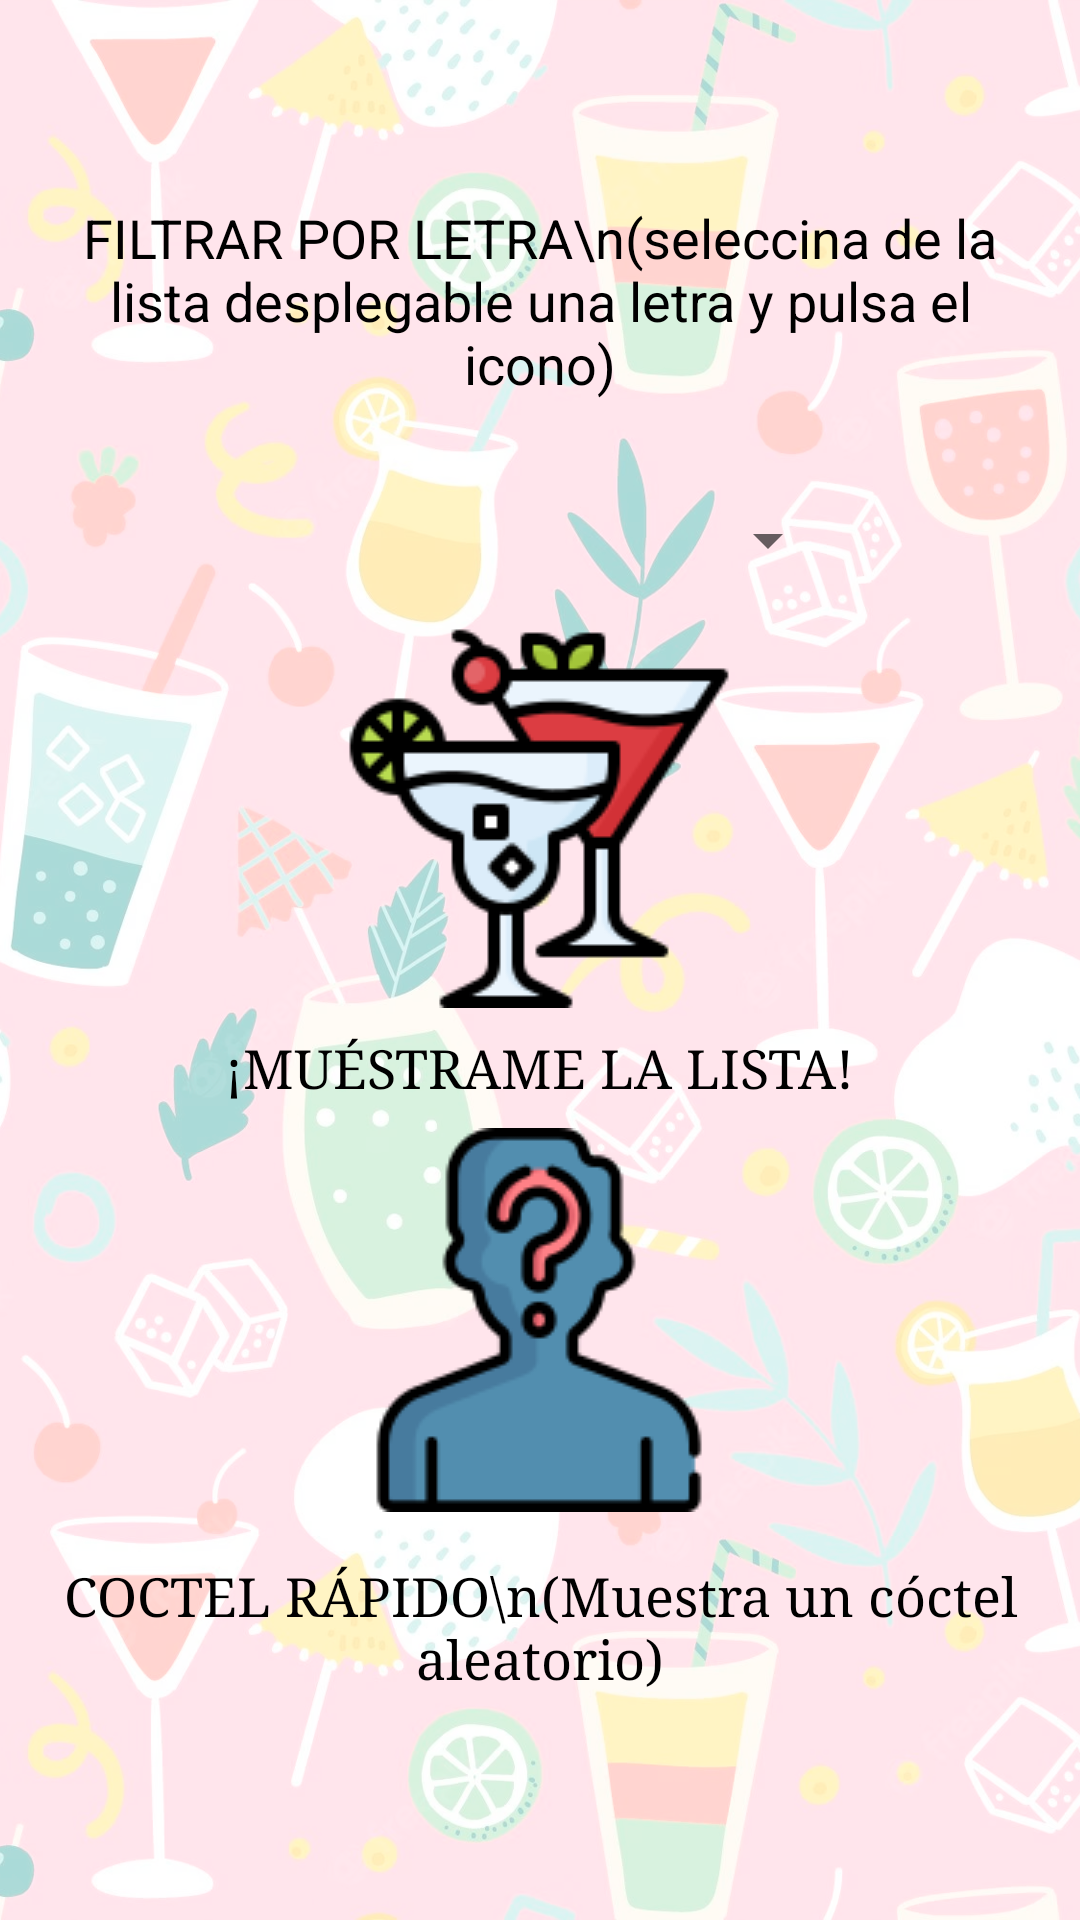

The Android layout XML behind this screen, and the referenced resources:
<!-- AndroidManifest.xml: application theme Theme.EjercicioAPIRest -->
<!-- res/layout/activity_coctail_main.xml -->
<?xml version="1.0" encoding="utf-8"?>
<androidx.constraintlayout.widget.ConstraintLayout xmlns:android="http://schemas.android.com/apk/res/android"
    xmlns:app="http://schemas.android.com/apk/res-auto"
    xmlns:tools="http://schemas.android.com/tools"
    android:layout_width="match_parent"
    android:layout_height="match_parent"
    tools:context=".CoctailMain"
    android:background="@drawable/fondococtel">


    <TextView
        android:id="@+id/sp_titulo"
        android:layout_width="332dp"
        android:layout_height="77dp"
        android:layout_marginBottom="24dp"
        android:text="FILTRAR POR LETRA\n(seleccina de la lista desplegable una letra y pulsa el icono)"
        android:textAlignment="center"
        android:textColor="@color/black"
        android:textSize="18dp"
        app:layout_constraintBottom_toTopOf="@+id/sp_letra"
        app:layout_constraintEnd_toEndOf="@+id/sp_letra"
        app:layout_constraintStart_toStartOf="@+id/sp_letra" />

    <Spinner
        android:id="@+id/sp_letra"
        android:layout_width="match_parent"
        android:layout_height="wrap_content"
        android:layout_marginBottom="16dp"
        android:layout_marginLeft="80dp"
        android:layout_marginRight="80dp"
        app:layout_constraintBottom_toTopOf="@+id/btn_lista"
        app:layout_constraintEnd_toEndOf="parent"
        app:layout_constraintHorizontal_bias="0.0"
        app:layout_constraintStart_toStartOf="parent" />

    <ImageButton
        android:id="@+id/btn_lista"
        android:layout_width="wrap_content"
        android:layout_height="wrap_content"
        android:layout_marginTop="208dp"
        android:background="@drawable/coctelboton"
        android:text="Random"
        app:layout_constraintEnd_toEndOf="parent"
        app:layout_constraintHorizontal_bias="0.498"
        app:layout_constraintStart_toStartOf="parent"
        app:layout_constraintTop_toTopOf="parent" />

    <TextView
        android:id="@+id/listViewText"
        android:layout_width="wrap_content"
        android:layout_height="wrap_content"
        android:layout_marginTop="8dp"
        android:fontFamily="serif"
        android:text="¡MUÉSTRAME LA LISTA!"
        android:textAlignment="center"
        android:textSize="18dp"
        android:textColor="@color/black"
        app:layout_constraintEnd_toEndOf="@+id/btn_lista"
        app:layout_constraintStart_toStartOf="@+id/btn_lista"
        app:layout_constraintTop_toBottomOf="@+id/btn_lista" />

    <ImageButton
        android:id="@+id/btn_randomCoctail"
        android:layout_width="wrap_content"
        android:layout_height="wrap_content"
        android:layout_marginBottom="136dp"
        android:background="@drawable/unknown"
        android:text="Random"
        app:layout_constraintBottom_toBottomOf="parent"
        app:layout_constraintEnd_toEndOf="parent"
        app:layout_constraintHorizontal_bias="0.498"
        app:layout_constraintStart_toStartOf="parent" />

    <TextView
        android:id="@+id/bebida"
        android:layout_width="wrap_content"
        android:layout_height="wrap_content"
        android:layout_marginTop="16dp"
        android:fontFamily="serif"
        android:textAlignment="center"
        android:text="COCTEL RÁPIDO\n(Muestra un cóctel aleatorio)"
        android:textSize="18dp"
        android:textColor="@color/black"
        app:layout_constraintEnd_toEndOf="@+id/btn_randomCoctail"
        app:layout_constraintStart_toStartOf="@+id/btn_randomCoctail"
        app:layout_constraintTop_toBottomOf="@+id/btn_randomCoctail" />

</androidx.constraintlayout.widget.ConstraintLayout>
<!-- resources referenced by this layout -->
<resources>
  <!-- drawable coctelboton: png bitmap (drawable, 7259 bytes) -->
  <!-- drawable fondococtel: png bitmap (drawable, 855915 bytes) -->
  <!-- drawable unknown: png bitmap (drawable, 6883 bytes) -->
  <style name="Theme.EjercicioAPIRest" parent="Theme.MaterialComponents.DayNight.NoActionBar">
          
          <item name="colorPrimary">@color/purple_500</item>
          <item name="colorPrimaryVariant">@color/purple_700</item>
          <item name="colorOnPrimary">@color/white</item>
          
          <item name="colorSecondary">@color/teal_200</item>
          <item name="colorSecondaryVariant">@color/teal_700</item>
          <item name="colorOnSecondary">@color/black</item>
          
          <item name="android:statusBarColor">?attr/colorPrimaryVariant</item>
          
      </style>
  <!-- not gathered from this repository: default colours our renderer supplied (Android Studio template values) -->
  <color name="purple_500">#FF6200EE</color>
  <color name="purple_700">#FF3700B3</color>
  <color name="teal_200">#FF03DAC5</color>
  <color name="teal_700">#FF018786</color>
  <color name="black">#FF000000</color>
  <color name="white">#FFFFFFFF</color>
</resources>
